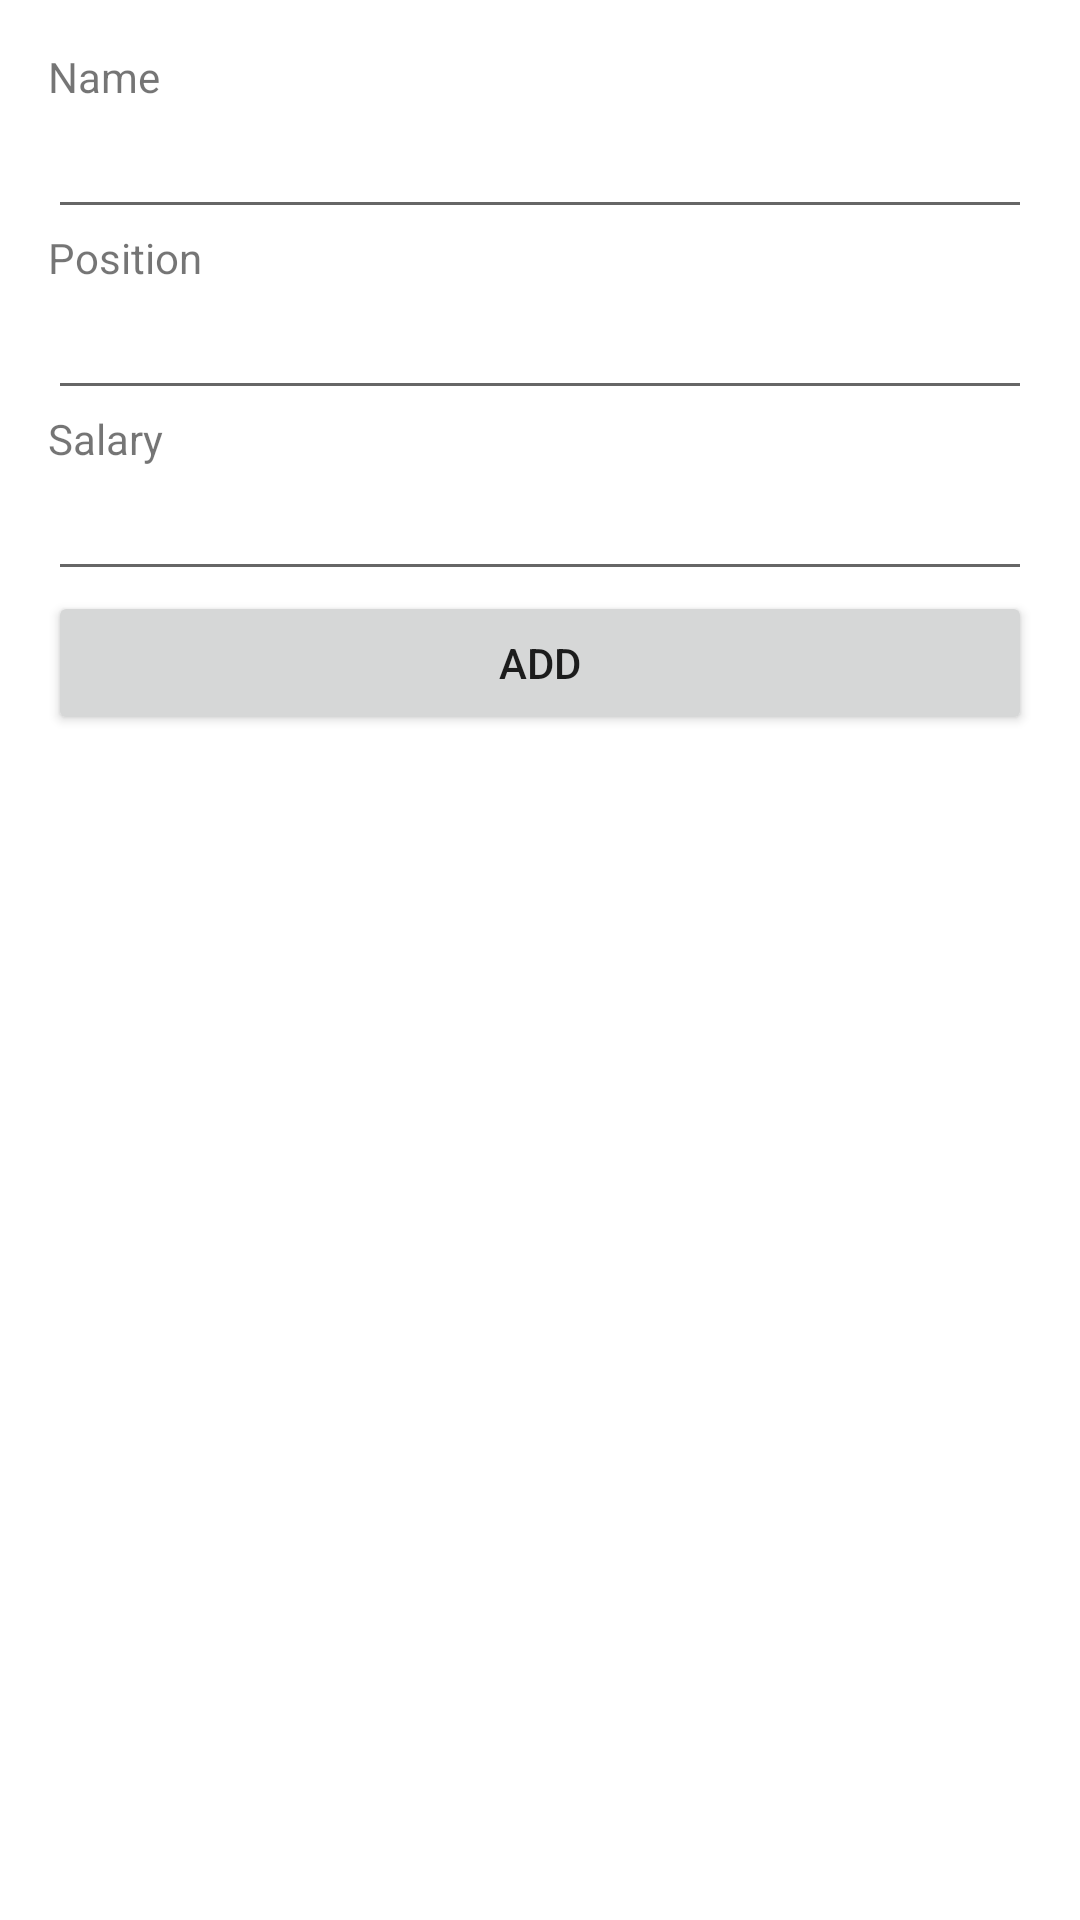

Write the Android layout XML for this screen, with the resource values it uses.
<!-- AndroidManifest.xml: application theme Theme.FinalProjectVSGA -->
<!-- res/layout/activity_restapi_main.xml -->
<LinearLayout xmlns:android="http://schemas.android.com/apk/res/android"
    xmlns:tools="http://schemas.android.com/tools"
    android:layout_width="match_parent"
    android:layout_height="match_parent"
    android:orientation="vertical"
    android:paddingLeft="16dp"
    android:paddingTop="16dp"
    android:paddingRight="16dp"
    android:paddingBottom="16dp"
    tools:context=".restapi.RESTAPIActivity">

    <TextView
        android:layout_width="wrap_content"
        android:layout_height="wrap_content"
        android:text="Name" />

    <EditText
        android:id="@+id/editTextName"
        android:layout_width="match_parent"
        android:layout_height="wrap_content" />

    <TextView
        android:layout_width="wrap_content"
        android:layout_height="wrap_content"
        android:text="Position" />

    <EditText
        android:id="@+id/editTextDesg"
        android:layout_width="match_parent"
        android:layout_height="wrap_content" />

    <TextView
        android:layout_width="wrap_content"
        android:layout_height="wrap_content"
        android:text="Salary" />

    <EditText
        android:id="@+id/editTextSalary"
        android:layout_width="match_parent"
        android:layout_height="wrap_content" />

    <Button
        android:id="@+id/buttonAdd"
        android:layout_width="match_parent"
        android:layout_height="wrap_content"
        android:text="Add" />

</LinearLayout>
<!-- resources referenced by this layout -->
<resources>
  <style name="Theme.FinalProjectVSGA" parent="Theme.MaterialComponents.DayNight.DarkActionBar">
          
          <item name="colorPrimary">@color/purple_500</item>
          <item name="colorPrimaryVariant">@color/purple_700</item>
          <item name="colorOnPrimary">@color/white</item>
          
          <item name="colorSecondary">@color/teal_200</item>
          <item name="colorSecondaryVariant">@color/teal_700</item>
          <item name="colorOnSecondary">@color/black</item>
          
          <item name="android:statusBarColor">?attr/colorPrimaryVariant</item>
          
      </style>
  <color name="purple_500">#FF6200EE</color>
  <color name="purple_700">#FF3700B3</color>
  <color name="white">#FFFFFFFF</color>
  <color name="teal_200">#FF03DAC5</color>
  <color name="teal_700">#FF018786</color>
  <color name="black">#FF000000</color>
</resources>
